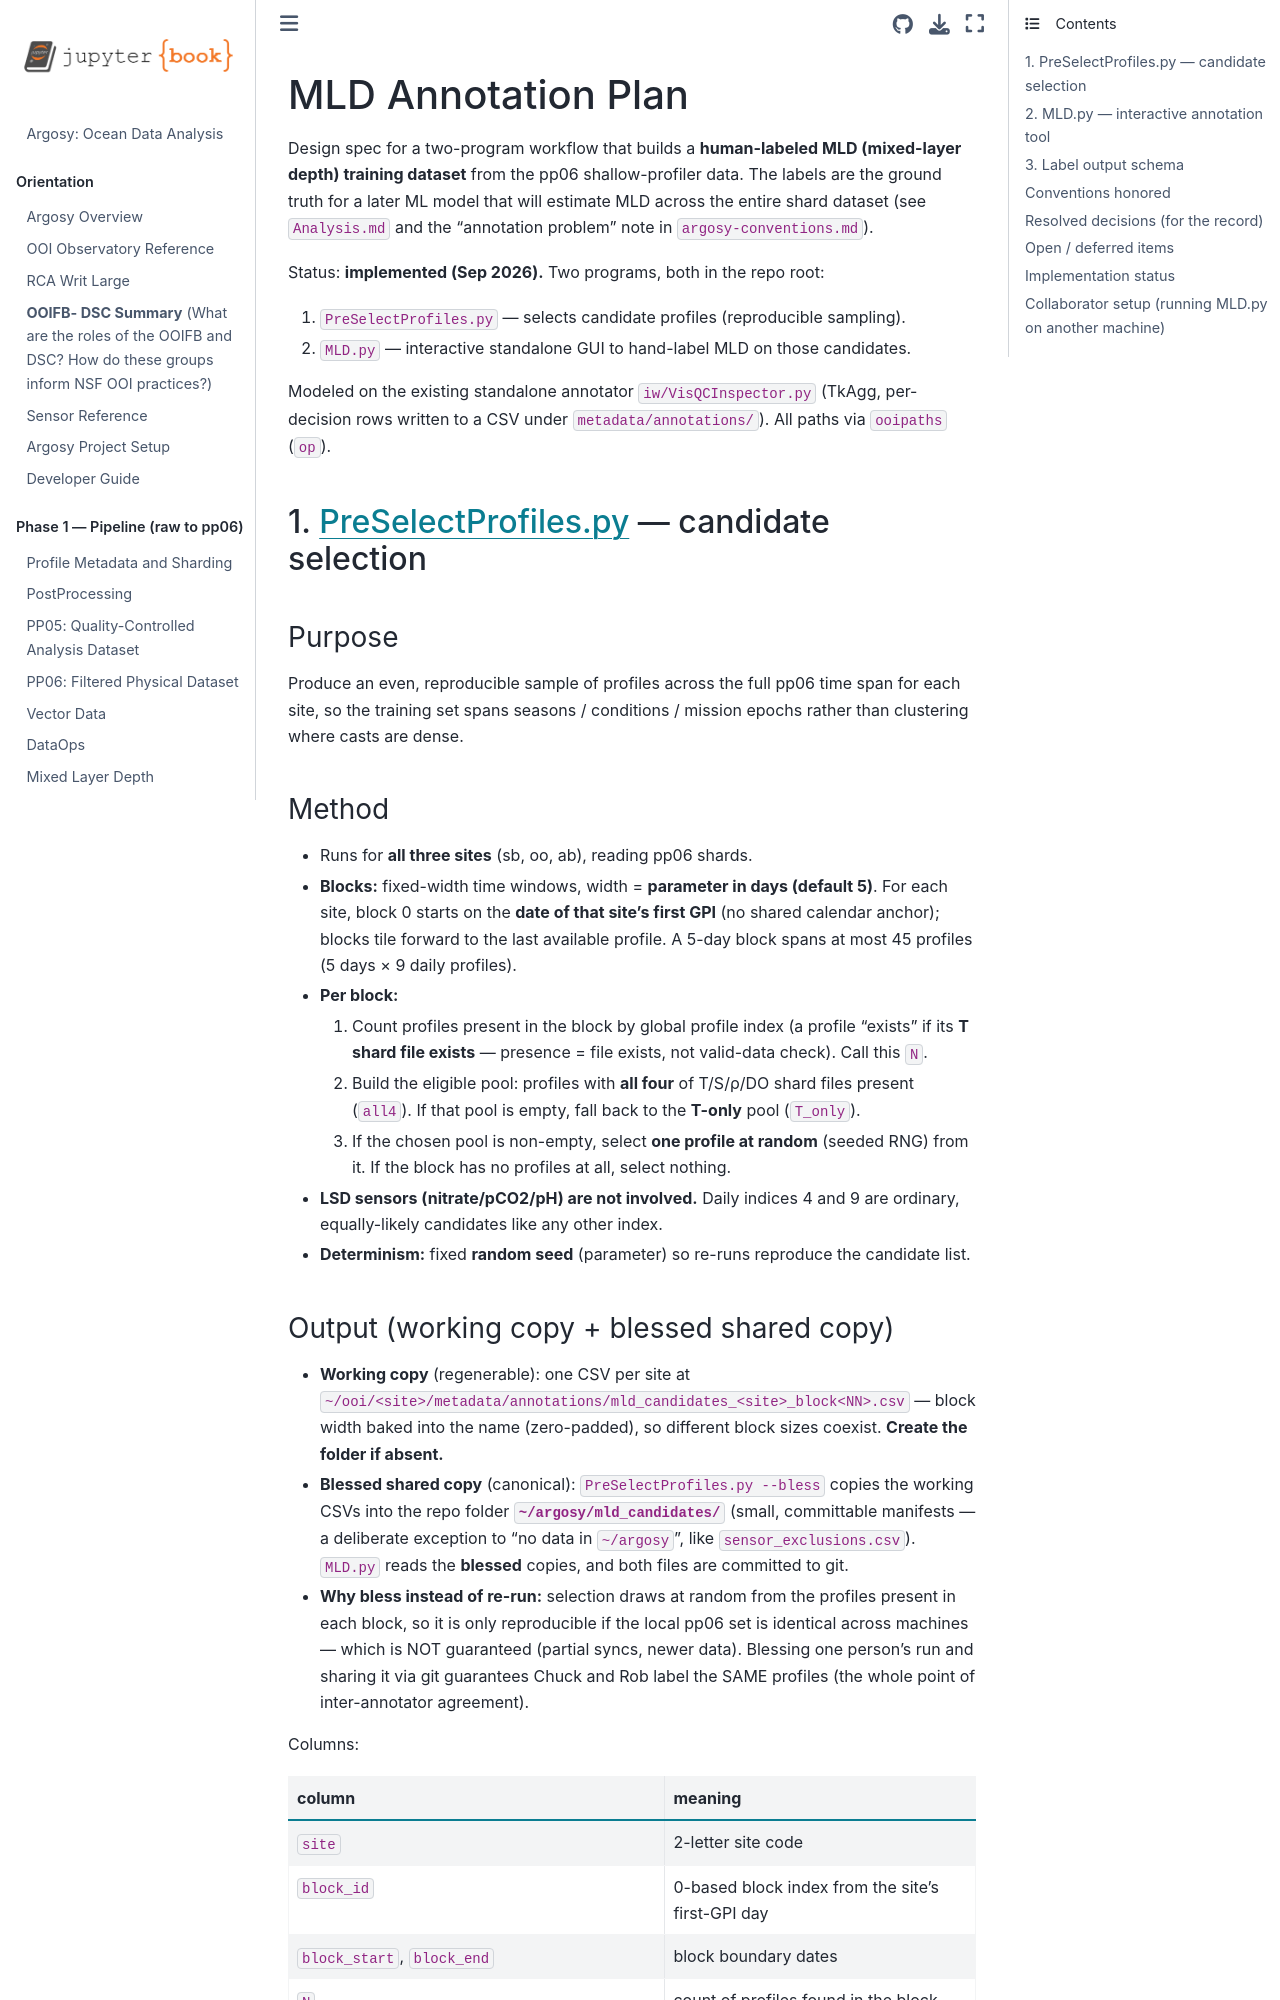

repository: robfatland/argosy · page: MLDAnnotationPlan.html · generator: jekyll

# MLD Annotation Plan

Design spec for a two-program workflow that builds a **human-labeled MLD (mixed-layer
depth) training dataset** from the pp06 shallow-profiler data. The labels are the ground
truth for a later ML model that will estimate MLD across the entire shard dataset (see
`Analysis.md` and the "annotation problem" note in `argosy-conventions.md`).

Status: **implemented (Sep 2026).** Two programs, both in the repo root:
1. `PreSelectProfiles.py` — selects candidate profiles (reproducible sampling).
2. `MLD.py` — interactive standalone GUI to hand-label MLD on those candidates.

Modeled on the existing standalone annotator `iw/VisQCInspector.py` (TkAgg, per-decision
rows written to a CSV under `metadata/annotations/`). All paths via `ooipaths` (`op`).


## 1. PreSelectProfiles.py — candidate selection

### Purpose
Produce an even, reproducible sample of profiles across the full pp06 time span for each
site, so the training set spans seasons / conditions / mission epochs rather than clustering
where casts are dense.

### Method
- Runs for **all three sites** (sb, oo, ab), reading pp06 shards.
- **Blocks:** fixed-width time windows, width = **parameter in days (default 5)**. For each
  site, block 0 starts on the **date of that site's first GPI** (no shared calendar anchor);
  blocks tile forward to the last available profile. A 5-day block spans at most 45 profiles
  (5 days × 9 daily profiles).
- **Per block:**
  1. Count profiles present in the block by global profile index (a profile "exists" if its
     **T shard file exists** — presence = file exists, not valid-data check). Call this `N`.
  2. Build the eligible pool: profiles with **all four** of T/S/ρ/DO shard files present
     (`all4`). If that pool is empty, fall back to the **T-only** pool (`T_only`).
  3. If the chosen pool is non-empty, select **one profile at random** (seeded RNG) from it.
     If the block has no profiles at all, select nothing.
- **LSD sensors (nitrate/pCO2/pH) are not involved.** Daily indices 4 and 9 are ordinary,
  equally-likely candidates like any other index.
- **Determinism:** fixed **random seed** (parameter) so re-runs reproduce the candidate list.
